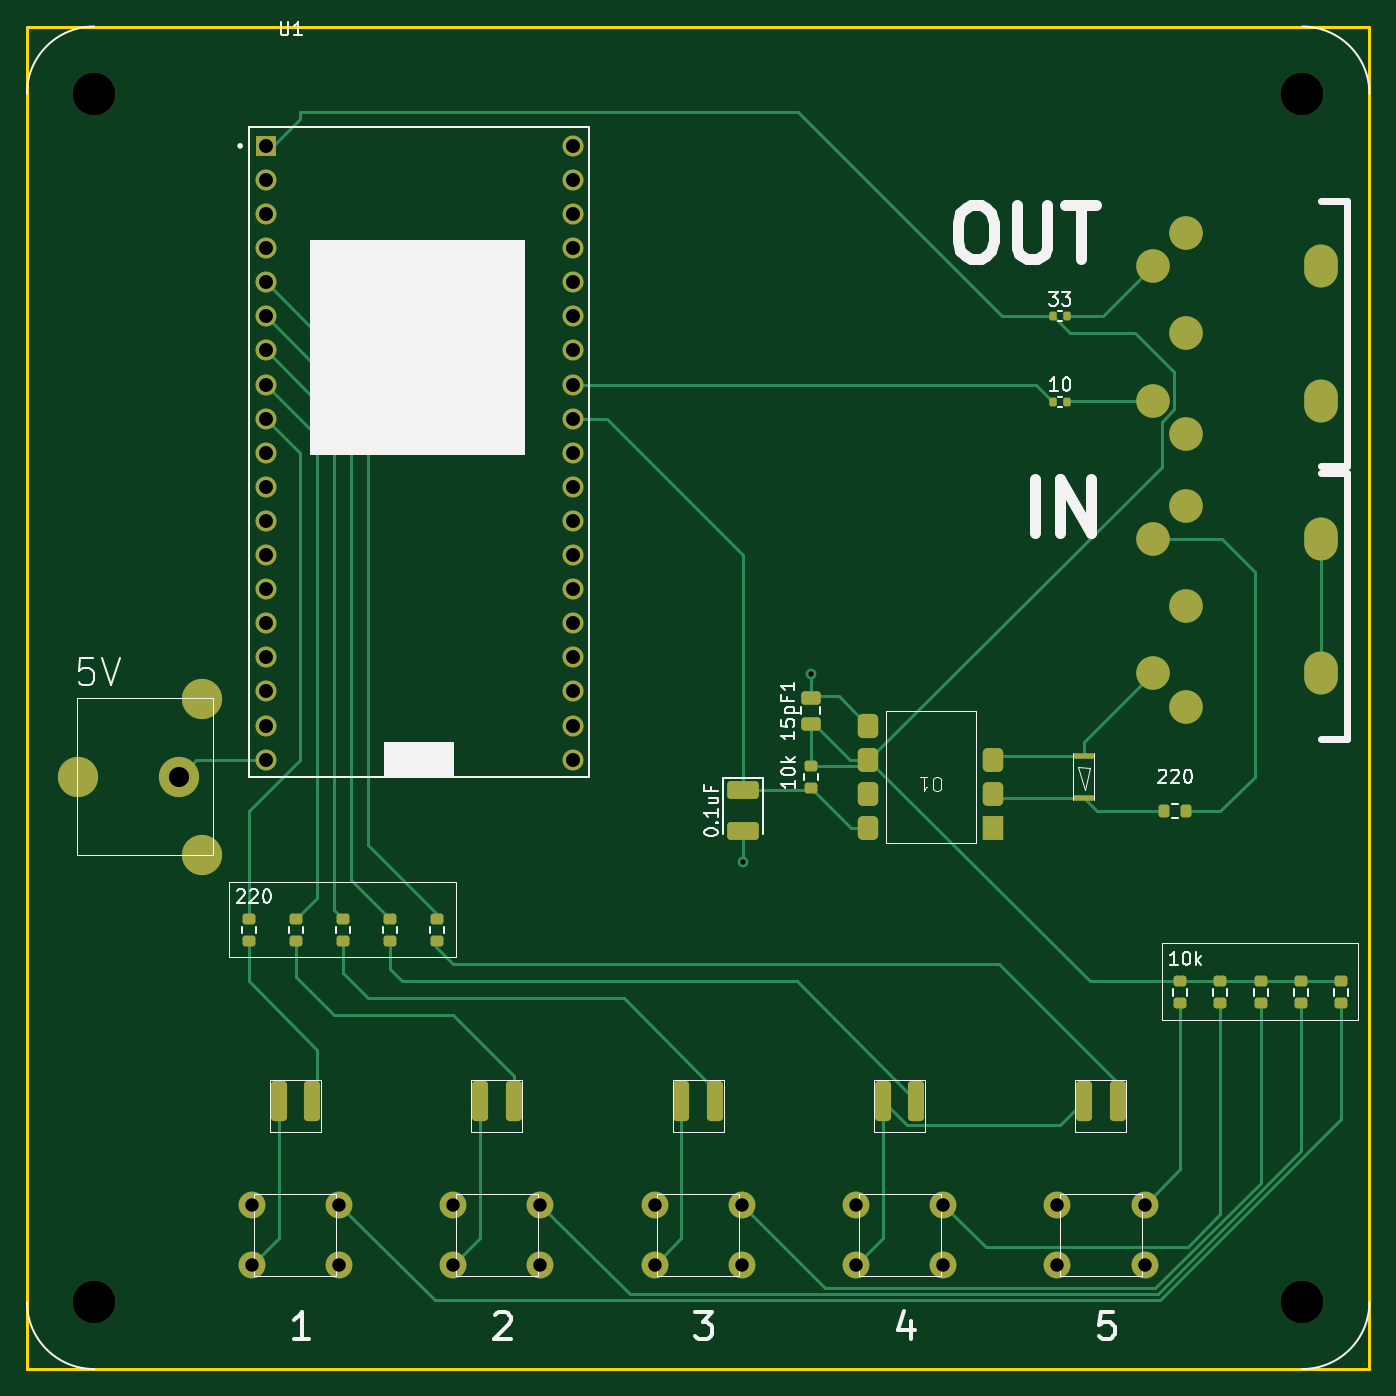
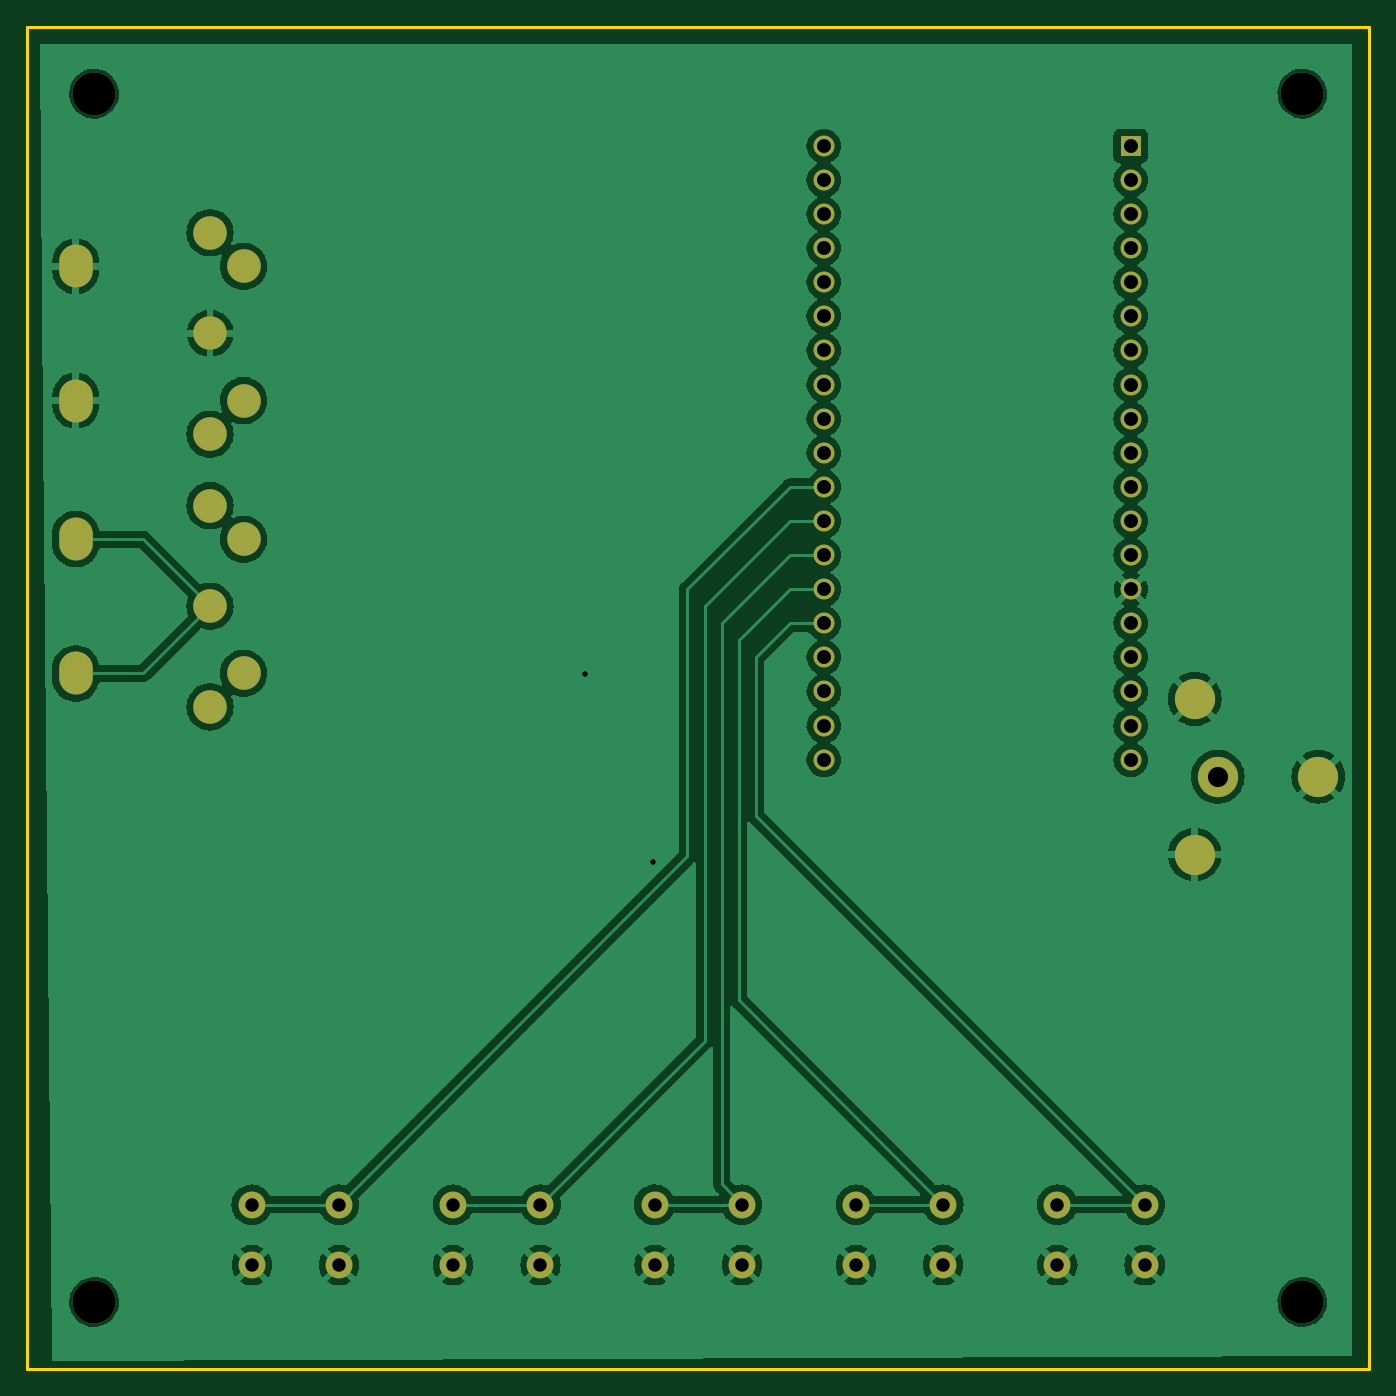
Circuit board: 11 layer files. Board 100.0 x 100.0 mm.
- bottom_copper: midi-B_Cu.gbr (107020 bytes)
- bottom_mask: midi-B_Mask.gbr (2942 bytes)
- paste: midi-B_Paste.gbr (505 bytes)
- bottom_silk: midi-B_Silkscreen.gbr (506 bytes)
- outline: midi-Edge_Cuts.gbr (614 bytes)
- top_copper: midi-F_Cu.gbr (17386 bytes)
- top_mask: midi-F_Mask.gbr (6423 bytes)
- paste: midi-F_Paste.gbr (3995 bytes)
- top_silk: midi-F_Silkscreen.gbr (25939 bytes)
- drill: midi-NPTH.drl (459 bytes)
- drill: midi-PTH.drl (2253 bytes)

=== bottom_copper: midi-B_Cu.gbr (107020 bytes, source omitted) ===
=== bottom_mask: midi-B_Mask.gbr ===
%TF.GenerationSoftware,KiCad,Pcbnew,7.0.2-6a45011f42~172~ubuntu22.04.1*%
%TF.CreationDate,2023-05-17T15:22:17+02:00*%
%TF.ProjectId,midi,6d696469-2e6b-4696-9361-645f70636258,rev?*%
%TF.SameCoordinates,Original*%
%TF.FileFunction,Soldermask,Bot*%
%TF.FilePolarity,Negative*%
%FSLAX46Y46*%
G04 Gerber Fmt 4.6, Leading zero omitted, Abs format (unit mm)*
G04 Created by KiCad (PCBNEW 7.0.2-6a45011f42~172~ubuntu22.04.1) date 2023-05-17 15:22:17*
%MOMM*%
%LPD*%
G01*
G04 APERTURE LIST*
%ADD10C,2.000000*%
%ADD11R,1.560000X1.560000*%
%ADD12C,1.560000*%
%ADD13C,3.200000*%
%ADD14O,2.500000X2.500000*%
%ADD15O,2.500000X3.200000*%
%ADD16C,3.000000*%
%ADD17O,3.000000X3.000000*%
G04 APERTURE END LIST*
D10*
%TO.C,SW5*%
X76750000Y-92250000D03*
X83250000Y-92250000D03*
X76750000Y-87750000D03*
X83250000Y-87750000D03*
%TD*%
D11*
%TO.C,U1*%
X17780000Y-8890000D03*
D12*
X17780000Y-11430000D03*
X17780000Y-13970000D03*
X17780000Y-16510000D03*
X17780000Y-19050000D03*
X17780000Y-21590000D03*
X17780000Y-24130000D03*
X17780000Y-26670000D03*
X17780000Y-29210000D03*
X17780000Y-31750000D03*
X17780000Y-34290000D03*
X17780000Y-36830000D03*
X17780000Y-39370000D03*
X17780000Y-41910000D03*
X17780000Y-44450000D03*
X17780000Y-46990000D03*
X17780000Y-49530000D03*
X17780000Y-52070000D03*
X17780000Y-54610000D03*
X40640000Y-8890000D03*
X40640000Y-11430000D03*
X40640000Y-13970000D03*
X40640000Y-16510000D03*
X40640000Y-19050000D03*
X40640000Y-21590000D03*
X40640000Y-24130000D03*
X40640000Y-26670000D03*
X40640000Y-29210000D03*
X40640000Y-31750000D03*
X40640000Y-34290000D03*
X40640000Y-36830000D03*
X40640000Y-39370000D03*
X40640000Y-41910000D03*
X40640000Y-44450000D03*
X40640000Y-46990000D03*
X40640000Y-49530000D03*
X40640000Y-52070000D03*
X40640000Y-54610000D03*
%TD*%
D13*
%TO.C,H2*%
X5000000Y-5000000D03*
%TD*%
D10*
%TO.C,SW2*%
X31750000Y-92250000D03*
X38250000Y-92250000D03*
X31750000Y-87750000D03*
X38250000Y-87750000D03*
%TD*%
D14*
%TO.C,M1*%
X86360000Y-35680000D03*
D15*
X96360000Y-48180000D03*
D14*
X86360000Y-43180000D03*
D15*
X96360000Y-38180000D03*
D14*
X86360000Y-50680000D03*
X83860000Y-38180000D03*
X83860000Y-48180000D03*
%TD*%
D10*
%TO.C,SW4*%
X61750000Y-92250000D03*
X68250000Y-92250000D03*
X61750000Y-87750000D03*
X68250000Y-87750000D03*
%TD*%
%TO.C,SW3*%
X46750000Y-92250000D03*
X53250000Y-92250000D03*
X46750000Y-87750000D03*
X53250000Y-87750000D03*
%TD*%
D14*
%TO.C,J1*%
X86360000Y-15360000D03*
D15*
X96360000Y-27860000D03*
D14*
X86360000Y-22860000D03*
D15*
X96360000Y-17860000D03*
D14*
X86360000Y-30360000D03*
X83860000Y-17860000D03*
X83860000Y-27860000D03*
%TD*%
D13*
%TO.C,H4*%
X95000000Y-95000000D03*
%TD*%
D10*
%TO.C,SW1*%
X16750000Y-92250000D03*
X23250000Y-92250000D03*
X16750000Y-87750000D03*
X23250000Y-87750000D03*
%TD*%
D13*
%TO.C,H3*%
X5000000Y-95000000D03*
%TD*%
%TO.C,H1*%
X95000000Y-5000000D03*
%TD*%
D16*
%TO.C,P1*%
X11310000Y-55880000D03*
X13010000Y-50080000D03*
X3810000Y-55880000D03*
D17*
X13010000Y-61680000D03*
%TD*%
M02*

=== paste: midi-B_Paste.gbr ===
%TF.GenerationSoftware,KiCad,Pcbnew,7.0.2-6a45011f42~172~ubuntu22.04.1*%
%TF.CreationDate,2023-05-17T15:22:17+02:00*%
%TF.ProjectId,midi,6d696469-2e6b-4696-9361-645f70636258,rev?*%
%TF.SameCoordinates,Original*%
%TF.FileFunction,Paste,Bot*%
%TF.FilePolarity,Positive*%
%FSLAX46Y46*%
G04 Gerber Fmt 4.6, Leading zero omitted, Abs format (unit mm)*
G04 Created by KiCad (PCBNEW 7.0.2-6a45011f42~172~ubuntu22.04.1) date 2023-05-17 15:22:17*
%MOMM*%
%LPD*%
G01*
G04 APERTURE LIST*
G04 APERTURE END LIST*
M02*

=== bottom_silk: midi-B_Silkscreen.gbr ===
%TF.GenerationSoftware,KiCad,Pcbnew,7.0.2-6a45011f42~172~ubuntu22.04.1*%
%TF.CreationDate,2023-05-17T15:22:17+02:00*%
%TF.ProjectId,midi,6d696469-2e6b-4696-9361-645f70636258,rev?*%
%TF.SameCoordinates,Original*%
%TF.FileFunction,Legend,Bot*%
%TF.FilePolarity,Positive*%
%FSLAX46Y46*%
G04 Gerber Fmt 4.6, Leading zero omitted, Abs format (unit mm)*
G04 Created by KiCad (PCBNEW 7.0.2-6a45011f42~172~ubuntu22.04.1) date 2023-05-17 15:22:17*
%MOMM*%
%LPD*%
G01*
G04 APERTURE LIST*
G04 APERTURE END LIST*
M02*

=== outline: midi-Edge_Cuts.gbr ===
%TF.GenerationSoftware,KiCad,Pcbnew,7.0.2-6a45011f42~172~ubuntu22.04.1*%
%TF.CreationDate,2023-05-17T15:22:17+02:00*%
%TF.ProjectId,midi,6d696469-2e6b-4696-9361-645f70636258,rev?*%
%TF.SameCoordinates,Original*%
%TF.FileFunction,Profile,NP*%
%FSLAX46Y46*%
G04 Gerber Fmt 4.6, Leading zero omitted, Abs format (unit mm)*
G04 Created by KiCad (PCBNEW 7.0.2-6a45011f42~172~ubuntu22.04.1) date 2023-05-17 15:22:17*
%MOMM*%
%LPD*%
G01*
G04 APERTURE LIST*
%TA.AperFunction,Profile*%
%ADD10C,0.200000*%
%TD*%
G04 APERTURE END LIST*
D10*
X0Y0D02*
X100000000Y0D01*
X100000000Y-100000000D01*
X0Y-100000000D01*
X0Y0D01*
M02*

=== top_copper: midi-F_Cu.gbr (17386 bytes, source omitted) ===
=== top_mask: midi-F_Mask.gbr (6423 bytes, source omitted) ===
=== paste: midi-F_Paste.gbr ===
%TF.GenerationSoftware,KiCad,Pcbnew,7.0.2-6a45011f42~172~ubuntu22.04.1*%
%TF.CreationDate,2023-05-17T15:22:17+02:00*%
%TF.ProjectId,midi,6d696469-2e6b-4696-9361-645f70636258,rev?*%
%TF.SameCoordinates,Original*%
%TF.FileFunction,Paste,Top*%
%TF.FilePolarity,Positive*%
%FSLAX46Y46*%
G04 Gerber Fmt 4.6, Leading zero omitted, Abs format (unit mm)*
G04 Created by KiCad (PCBNEW 7.0.2-6a45011f42~172~ubuntu22.04.1) date 2023-05-17 15:22:17*
%MOMM*%
%LPD*%
G01*
G04 APERTURE LIST*
G04 Aperture macros list*
%AMRoundRect*
0 Rectangle with rounded corners*
0 $1 Rounding radius*
0 $2 $3 $4 $5 $6 $7 $8 $9 X,Y pos of 4 corners*
0 Add a 4 corners polygon primitive as box body*
4,1,4,$2,$3,$4,$5,$6,$7,$8,$9,$2,$3,0*
0 Add four circle primitives for the rounded corners*
1,1,$1+$1,$2,$3*
1,1,$1+$1,$4,$5*
1,1,$1+$1,$6,$7*
1,1,$1+$1,$8,$9*
0 Add four rect primitives between the rounded corners*
20,1,$1+$1,$2,$3,$4,$5,0*
20,1,$1+$1,$4,$5,$6,$7,0*
20,1,$1+$1,$6,$7,$8,$9,0*
20,1,$1+$1,$8,$9,$2,$3,0*%
G04 Aperture macros list end*
%ADD10RoundRect,0.300000X0.300000X1.200000X-0.300000X1.200000X-0.300000X-1.200000X0.300000X-1.200000X0*%
%ADD11RoundRect,0.100000X-0.650000X0.100000X-0.650000X-0.100000X0.650000X-0.100000X0.650000X0.100000X0*%
%ADD12RoundRect,0.135000X-0.135000X-0.185000X0.135000X-0.185000X0.135000X0.185000X-0.135000X0.185000X0*%
%ADD13RoundRect,0.380000X-0.380000X-0.510000X0.380000X-0.510000X0.380000X0.510000X-0.380000X0.510000X0*%
%ADD14R,1.520000X1.780000*%
%ADD15RoundRect,0.380000X-0.380000X-0.520000X0.380000X-0.520000X0.380000X0.520000X-0.380000X0.520000X0*%
%ADD16RoundRect,0.200000X0.200000X0.275000X-0.200000X0.275000X-0.200000X-0.275000X0.200000X-0.275000X0*%
%ADD17RoundRect,0.200000X-0.275000X0.200000X-0.275000X-0.200000X0.275000X-0.200000X0.275000X0.200000X0*%
%ADD18RoundRect,0.135000X0.135000X0.185000X-0.135000X0.185000X-0.135000X-0.185000X0.135000X-0.185000X0*%
%ADD19RoundRect,0.200000X0.275000X-0.200000X0.275000X0.200000X-0.275000X0.200000X-0.275000X-0.200000X0*%
%ADD20RoundRect,0.250000X0.475000X-0.250000X0.475000X0.250000X-0.475000X0.250000X-0.475000X-0.250000X0*%
%ADD21RoundRect,0.250000X-0.925000X0.412500X-0.925000X-0.412500X0.925000X-0.412500X0.925000X0.412500X0*%
G04 APERTURE END LIST*
D10*
%TO.C,LED2*%
X33750000Y-80020000D03*
X36250000Y-80010000D03*
%TD*%
D11*
%TO.C,D1*%
X78740000Y-54330000D03*
X78740000Y-57430000D03*
%TD*%
D12*
%TO.C,R14*%
X76450000Y-27940000D03*
X77470000Y-27940000D03*
%TD*%
D13*
%TO.C,O1*%
X71945000Y-52070000D03*
D14*
X71945000Y-59690000D03*
D13*
X71945000Y-57150000D03*
X71945000Y-54610000D03*
D15*
X62675000Y-52070000D03*
D13*
X62675000Y-54610000D03*
X62675000Y-57150000D03*
X62675000Y-59690000D03*
%TD*%
D16*
%TO.C,R1*%
X86360000Y-58420000D03*
X84710000Y-58420000D03*
%TD*%
D10*
%TO.C,LED1*%
X18750000Y-80020000D03*
X21250000Y-80010000D03*
%TD*%
D17*
%TO.C,R8*%
X16510000Y-66485000D03*
X16510000Y-68135000D03*
%TD*%
%TO.C,R12*%
X30510000Y-66485000D03*
X30510000Y-68135000D03*
%TD*%
D18*
%TO.C,R13*%
X77470000Y-21590000D03*
X76450000Y-21590000D03*
%TD*%
D10*
%TO.C,LED3*%
X48750000Y-80020000D03*
X51250000Y-80010000D03*
%TD*%
D19*
%TO.C,R2*%
X58420000Y-56705000D03*
X58420000Y-55055000D03*
%TD*%
D17*
%TO.C,R10*%
X23510000Y-66485000D03*
X23510000Y-68135000D03*
%TD*%
D10*
%TO.C,LED4*%
X63750000Y-80020000D03*
X66250000Y-80010000D03*
%TD*%
D17*
%TO.C,R3*%
X97900000Y-71120000D03*
X97900000Y-72770000D03*
%TD*%
%TO.C,R4*%
X94900000Y-71120000D03*
X94900000Y-72770000D03*
%TD*%
%TO.C,R9*%
X20010000Y-66485000D03*
X20010000Y-68135000D03*
%TD*%
%TO.C,R5*%
X91900000Y-71120000D03*
X91900000Y-72770000D03*
%TD*%
D20*
%TO.C,15pF1*%
X58370000Y-51930000D03*
X58370000Y-50030000D03*
%TD*%
D21*
%TO.C,C1*%
X53340000Y-56882500D03*
X53340000Y-59957500D03*
%TD*%
D17*
%TO.C,R11*%
X27010000Y-66485000D03*
X27010000Y-68135000D03*
%TD*%
%TO.C,R7*%
X85900000Y-71120000D03*
X85900000Y-72770000D03*
%TD*%
%TO.C,R6*%
X88900000Y-71120000D03*
X88900000Y-72770000D03*
%TD*%
D10*
%TO.C,LED5*%
X78750000Y-80020000D03*
X81250000Y-80010000D03*
%TD*%
M02*

=== top_silk: midi-F_Silkscreen.gbr (25939 bytes, source omitted) ===
=== drill: midi-NPTH.drl ===
M48
; DRILL file {KiCad 7.0.2-6a45011f42~172~ubuntu22.04.1} date Mi 17 Mai 2023 15:22:14 CEST
; FORMAT={-:-/ absolute / inch / decimal}
; #@! TF.CreationDate,2023-05-17T15:22:14+02:00
; #@! TF.GenerationSoftware,Kicad,Pcbnew,7.0.2-6a45011f42~172~ubuntu22.04.1
; #@! TF.FileFunction,NonPlated,1,2,NPTH
FMAT,2
INCH
; #@! TA.AperFunction,NonPlated,NPTH,ComponentDrill
T1C0.1260
%
G90
G05
T1
X0.1969Y-0.1969
X0.1969Y-3.7402
X3.7402Y-0.1969
X3.7402Y-3.7402
T0
M30

=== drill: midi-PTH.drl ===
M48
; DRILL file {KiCad 7.0.2-6a45011f42~172~ubuntu22.04.1} date Mi 17 Mai 2023 15:22:14 CEST
; FORMAT={-:-/ absolute / inch / decimal}
; #@! TF.CreationDate,2023-05-17T15:22:14+02:00
; #@! TF.GenerationSoftware,Kicad,Pcbnew,7.0.2-6a45011f42~172~ubuntu22.04.1
; #@! TF.FileFunction,Plated,1,2,PTH
FMAT,2
INCH
; #@! TA.AperFunction,Plated,PTH,ViaDrill
T1C0.0157
; #@! TA.AperFunction,Plated,PTH,ComponentDrill
T2C0.0197
; #@! TA.AperFunction,Plated,PTH,ComponentDrill
T3C0.0394
; #@! TA.AperFunction,Plated,PTH,ComponentDrill
T4C0.0409
; #@! TA.AperFunction,Plated,PTH,ComponentDrill
T5C0.0512
; #@! TA.AperFunction,Plated,PTH,ComponentDrill
T6C0.0591
%
G90
G05
T1
X2.1Y-2.45
X2.3Y-1.9
T3
X0.6594Y-3.4547
X0.6594Y-3.6319
X0.9154Y-3.4547
X0.9154Y-3.6319
X1.25Y-3.4547
X1.25Y-3.6319
X1.5059Y-3.4547
X1.5059Y-3.6319
X1.8406Y-3.4547
X1.8406Y-3.6319
X2.0965Y-3.4547
X2.0965Y-3.6319
X2.4311Y-3.4547
X2.4311Y-3.6319
X2.687Y-3.4547
X2.687Y-3.6319
X3.0217Y-3.4547
X3.0217Y-3.6319
X3.2776Y-3.4547
X3.2776Y-3.6319
T4
X0.7Y-0.35
X0.7Y-0.45
X0.7Y-0.55
X0.7Y-0.65
X0.7Y-0.75
X0.7Y-0.85
X0.7Y-0.95
X0.7Y-1.05
X0.7Y-1.15
X0.7Y-1.25
X0.7Y-1.35
X0.7Y-1.45
X0.7Y-1.55
X0.7Y-1.65
X0.7Y-1.75
X0.7Y-1.85
X0.7Y-1.95
X0.7Y-2.05
X0.7Y-2.15
X1.6Y-0.35
X1.6Y-0.45
X1.6Y-0.55
X1.6Y-0.65
X1.6Y-0.75
X1.6Y-0.85
X1.6Y-0.95
X1.6Y-1.05
X1.6Y-1.15
X1.6Y-1.25
X1.6Y-1.35
X1.6Y-1.45
X1.6Y-1.55
X1.6Y-1.65
X1.6Y-1.75
X1.6Y-1.85
X1.6Y-1.95
X1.6Y-2.05
X1.6Y-2.15
T6
X0.4453Y-2.2
T2
G00X3.7937Y-0.6894
M15
G01X3.7937Y-0.7169
M16
G05
G00X3.7937Y-1.0831
M15
G01X3.7937Y-1.1106
M16
G05
G00X3.7937Y-1.4894
M15
G01X3.7937Y-1.5169
M16
G05
G00X3.7937Y-1.8831
M15
G01X3.7937Y-1.9106
M16
G05
T3
G00X0.15Y-2.2197
M15
G01X0.15Y-2.1803
M16
G05
G00X0.4925Y-1.9717
M15
G01X0.5319Y-1.9717
M16
G05
G00X0.4925Y-2.4283
M15
G01X0.5319Y-2.4283
M16
G05
T5
G00X3.3016Y-0.7031
M15
G01X3.3016Y-0.7031
M16
G05
G00X3.3016Y-1.0969
M15
G01X3.3016Y-1.0969
M16
G05
G00X3.3016Y-1.5031
M15
G01X3.3016Y-1.5031
M16
G05
G00X3.3016Y-1.8969
M15
G01X3.3016Y-1.8969
M16
G05
G00X3.4Y-0.6047
M15
G01X3.4Y-0.6047
M16
G05
G00X3.4Y-0.9
M15
G01X3.4Y-0.9
M16
G05
G00X3.4Y-1.1953
M15
G01X3.4Y-1.1953
M16
G05
G00X3.4Y-1.4047
M15
G01X3.4Y-1.4047
M16
G05
G00X3.4Y-1.7
M15
G01X3.4Y-1.7
M16
G05
G00X3.4Y-1.9953
M15
G01X3.4Y-1.9953
M16
G05
T0
M30

